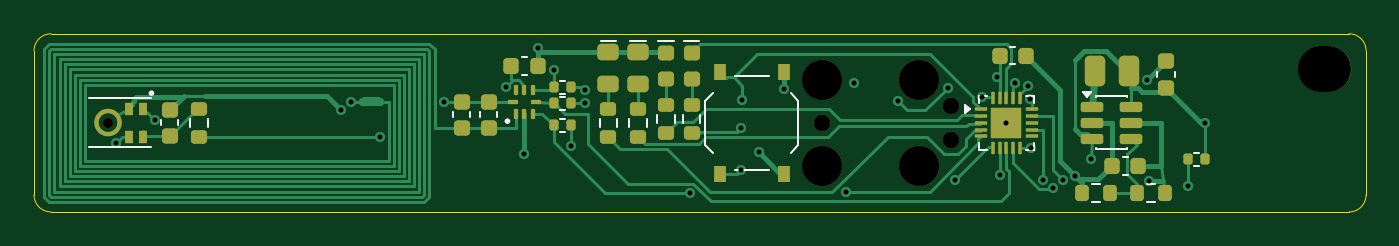
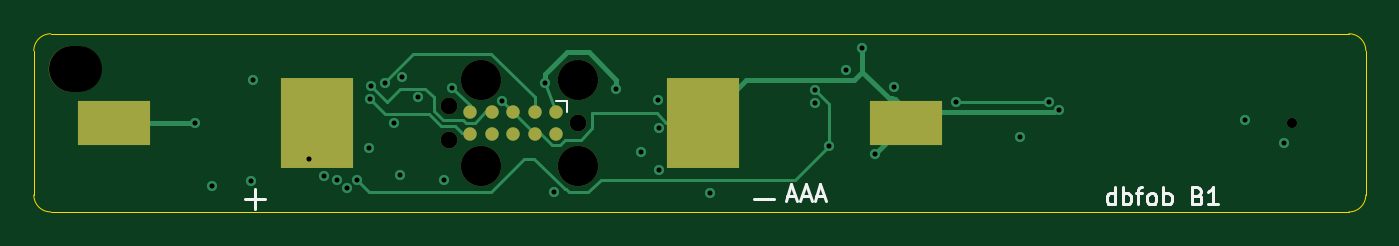
Circuit board: 13 layer files. Board 78.5 x 10.5 mm.
- bottom_copper: b1-B_Cu.gbr (7822 bytes)
- bottom_mask: b1-B_Mask.gbr (1237 bytes)
- paste: b1-B_Paste.gbr (624 bytes)
- bottom_silk: b1-B_Silkscreen.gbr (5316 bytes)
- outline: b1-Edge_Cuts.gbr (879 bytes)
- top_copper: b1-F_Cu.gbr (26709 bytes)
- top_mask: b1-F_Mask.gbr (6858 bytes)
- paste: b1-F_Paste.gbr (7793 bytes)
- top_silk: b1-F_Silkscreen.gbr (10696 bytes)
- inner_copper: b1-In1_Cu.gbr (4443 bytes)
- inner_copper: b1-In2_Cu.gbr (3482 bytes)
- drill: b1-NPTH.drl (647 bytes)
- drill: b1-PTH.drl (811 bytes)

=== bottom_copper: b1-B_Cu.gbr (7822 bytes, source omitted) ===
=== bottom_mask: b1-B_Mask.gbr ===
%TF.GenerationSoftware,KiCad,Pcbnew,10.0.6*%
%TF.CreationDate,2026-11-15T19:09:14+00:00*%
%TF.ProjectId,b1,62312e6b-6963-4616-945f-706362585858,rev?*%
%TF.SameCoordinates,Original*%
%TF.FileFunction,Soldermask,Bot*%
%TF.FilePolarity,Negative*%
%FSLAX46Y46*%
G04 Gerber Fmt 4.6, Leading zero omitted, Abs format (unit mm)*
G04 Created by KiCad (PCBNEW 10.0.6) date 2026-11-15 19:09:14*
%MOMM*%
%LPD*%
G01*
G04 APERTURE LIST*
%ADD10R,4.250000X5.300000*%
%ADD11R,4.250000X2.600000*%
%ADD12O,3.100000X2.700000*%
%ADD13C,2.374900*%
%ADD14C,0.990600*%
%ADD15C,0.787400*%
%ADD16C,0.600000*%
G04 APERTURE END LIST*
D10*
%TO.C,BT1*%
X61835000Y5250000D03*
D11*
X73775000Y5250000D03*
X27125000Y5250000D03*
D10*
X39065000Y5250000D03*
%TD*%
D12*
%TO.C,H1*%
X76050000Y8400000D03*
%TD*%
D13*
%TO.C,J1*%
X46440000Y7790000D03*
D14*
X46440000Y5250000D03*
D13*
X46440000Y2710000D03*
X52155000Y7790000D03*
X52155000Y2710000D03*
D14*
X54060000Y6266000D03*
X54060000Y4234000D03*
D15*
X47710000Y5885000D03*
X48980000Y5885000D03*
X50250000Y5885000D03*
X51520000Y5885000D03*
X52790000Y5885000D03*
X52790000Y4615000D03*
X51520000Y4615000D03*
X50250000Y4615000D03*
X48980000Y4615000D03*
X47710000Y4615000D03*
%TD*%
D16*
%TO.C,MK1*%
X4360000Y5250000D03*
%TD*%
M02*

=== paste: b1-B_Paste.gbr ===
%TF.GenerationSoftware,KiCad,Pcbnew,10.0.6*%
%TF.CreationDate,2026-11-15T19:09:14+00:00*%
%TF.ProjectId,b1,62312e6b-6963-4616-945f-706362585858,rev?*%
%TF.SameCoordinates,Original*%
%TF.FileFunction,Paste,Bot*%
%TF.FilePolarity,Positive*%
%FSLAX46Y46*%
G04 Gerber Fmt 4.6, Leading zero omitted, Abs format (unit mm)*
G04 Created by KiCad (PCBNEW 10.0.6) date 2026-11-15 19:09:14*
%MOMM*%
%LPD*%
G01*
G04 APERTURE LIST*
%ADD10R,4.250000X5.300000*%
%ADD11R,4.250000X2.600000*%
G04 APERTURE END LIST*
D10*
%TO.C,BT1*%
X61835000Y5250000D03*
D11*
X73775000Y5250000D03*
X27125000Y5250000D03*
D10*
X39065000Y5250000D03*
%TD*%
M02*

=== bottom_silk: b1-B_Silkscreen.gbr ===
%TF.GenerationSoftware,KiCad,Pcbnew,10.0.6*%
%TF.CreationDate,2026-11-15T19:09:14+00:00*%
%TF.ProjectId,b1,62312e6b-6963-4616-945f-706362585858,rev?*%
%TF.SameCoordinates,Original*%
%TF.FileFunction,Legend,Bot*%
%TF.FilePolarity,Positive*%
%FSLAX46Y46*%
G04 Gerber Fmt 4.6, Leading zero omitted, Abs format (unit mm)*
G04 Created by KiCad (PCBNEW 10.0.6) date 2026-11-15 19:09:14*
%MOMM*%
%LPD*%
G01*
G04 APERTURE LIST*
%ADD10C,0.150000*%
%ADD11C,0.120000*%
%ADD12R,4.250000X5.300000*%
%ADD13R,4.250000X2.600000*%
%ADD14O,3.100000X2.700000*%
%ADD15C,2.374900*%
%ADD16C,0.990600*%
%ADD17C,0.787400*%
%ADD18C,0.600000*%
G04 APERTURE END LIST*
D10*
X14785714Y445181D02*
X14785714Y1445181D01*
X14785714Y492800D02*
X14880952Y445181D01*
X14880952Y445181D02*
X15071428Y445181D01*
X15071428Y445181D02*
X15166666Y492800D01*
X15166666Y492800D02*
X15214285Y540420D01*
X15214285Y540420D02*
X15261904Y635658D01*
X15261904Y635658D02*
X15261904Y921372D01*
X15261904Y921372D02*
X15214285Y1016610D01*
X15214285Y1016610D02*
X15166666Y1064229D01*
X15166666Y1064229D02*
X15071428Y1111848D01*
X15071428Y1111848D02*
X14880952Y1111848D01*
X14880952Y1111848D02*
X14785714Y1064229D01*
X14309523Y445181D02*
X14309523Y1445181D01*
X14309523Y1064229D02*
X14214285Y1111848D01*
X14214285Y1111848D02*
X14023809Y1111848D01*
X14023809Y1111848D02*
X13928571Y1064229D01*
X13928571Y1064229D02*
X13880952Y1016610D01*
X13880952Y1016610D02*
X13833333Y921372D01*
X13833333Y921372D02*
X13833333Y635658D01*
X13833333Y635658D02*
X13880952Y540420D01*
X13880952Y540420D02*
X13928571Y492800D01*
X13928571Y492800D02*
X14023809Y445181D01*
X14023809Y445181D02*
X14214285Y445181D01*
X14214285Y445181D02*
X14309523Y492800D01*
X13547618Y1111848D02*
X13166666Y1111848D01*
X13404761Y445181D02*
X13404761Y1302324D01*
X13404761Y1302324D02*
X13357142Y1397562D01*
X13357142Y1397562D02*
X13261904Y1445181D01*
X13261904Y1445181D02*
X13166666Y1445181D01*
X12690475Y445181D02*
X12785713Y492800D01*
X12785713Y492800D02*
X12833332Y540420D01*
X12833332Y540420D02*
X12880951Y635658D01*
X12880951Y635658D02*
X12880951Y921372D01*
X12880951Y921372D02*
X12833332Y1016610D01*
X12833332Y1016610D02*
X12785713Y1064229D01*
X12785713Y1064229D02*
X12690475Y1111848D01*
X12690475Y1111848D02*
X12547618Y1111848D01*
X12547618Y1111848D02*
X12452380Y1064229D01*
X12452380Y1064229D02*
X12404761Y1016610D01*
X12404761Y1016610D02*
X12357142Y921372D01*
X12357142Y921372D02*
X12357142Y635658D01*
X12357142Y635658D02*
X12404761Y540420D01*
X12404761Y540420D02*
X12452380Y492800D01*
X12452380Y492800D02*
X12547618Y445181D01*
X12547618Y445181D02*
X12690475Y445181D01*
X11928570Y445181D02*
X11928570Y1445181D01*
X11928570Y1064229D02*
X11833332Y1111848D01*
X11833332Y1111848D02*
X11642856Y1111848D01*
X11642856Y1111848D02*
X11547618Y1064229D01*
X11547618Y1064229D02*
X11499999Y1016610D01*
X11499999Y1016610D02*
X11452380Y921372D01*
X11452380Y921372D02*
X11452380Y635658D01*
X11452380Y635658D02*
X11499999Y540420D01*
X11499999Y540420D02*
X11547618Y492800D01*
X11547618Y492800D02*
X11642856Y445181D01*
X11642856Y445181D02*
X11833332Y445181D01*
X11833332Y445181D02*
X11928570Y492800D01*
X9928570Y968991D02*
X9785713Y921372D01*
X9785713Y921372D02*
X9738094Y873753D01*
X9738094Y873753D02*
X9690475Y778515D01*
X9690475Y778515D02*
X9690475Y635658D01*
X9690475Y635658D02*
X9738094Y540420D01*
X9738094Y540420D02*
X9785713Y492800D01*
X9785713Y492800D02*
X9880951Y445181D01*
X9880951Y445181D02*
X10261903Y445181D01*
X10261903Y445181D02*
X10261903Y1445181D01*
X10261903Y1445181D02*
X9928570Y1445181D01*
X9928570Y1445181D02*
X9833332Y1397562D01*
X9833332Y1397562D02*
X9785713Y1349943D01*
X9785713Y1349943D02*
X9738094Y1254705D01*
X9738094Y1254705D02*
X9738094Y1159467D01*
X9738094Y1159467D02*
X9785713Y1064229D01*
X9785713Y1064229D02*
X9833332Y1016610D01*
X9833332Y1016610D02*
X9928570Y968991D01*
X9928570Y968991D02*
X10261903Y968991D01*
X8738094Y445181D02*
X9309522Y445181D01*
X9023808Y445181D02*
X9023808Y1445181D01*
X9023808Y1445181D02*
X9119046Y1302324D01*
X9119046Y1302324D02*
X9214284Y1207086D01*
X9214284Y1207086D02*
X9309522Y1159467D01*
X34095237Y930896D02*
X33619047Y930896D01*
X34190475Y645181D02*
X33857142Y1645181D01*
X33857142Y1645181D02*
X33523809Y645181D01*
X33238094Y930896D02*
X32761904Y930896D01*
X33333332Y645181D02*
X32999999Y1645181D01*
X32999999Y1645181D02*
X32666666Y645181D01*
X32380951Y930896D02*
X31904761Y930896D01*
X32476189Y645181D02*
X32142856Y1645181D01*
X32142856Y1645181D02*
X31809523Y645181D01*
%TO.C,BT1*%
X34850000Y750000D02*
X36050000Y750000D01*
X64850000Y750000D02*
X66050000Y750000D01*
X65450000Y150000D02*
X65450000Y1350000D01*
%TO.C,J1*%
D11*
X47075000Y6520000D02*
X47075000Y5885000D01*
X47710000Y6520000D02*
X47075000Y6520000D01*
%TD*%
%LPC*%
D12*
%TO.C,BT1*%
X61835000Y5250000D03*
D13*
X73775000Y5250000D03*
X27125000Y5250000D03*
D12*
X39065000Y5250000D03*
%TD*%
D14*
%TO.C,H1*%
X76050000Y8400000D03*
%TD*%
D15*
%TO.C,J1*%
X46440000Y7790000D03*
D16*
X46440000Y5250000D03*
D15*
X46440000Y2710000D03*
X52155000Y7790000D03*
X52155000Y2710000D03*
D16*
X54060000Y6266000D03*
X54060000Y4234000D03*
D17*
X47710000Y5885000D03*
X48980000Y5885000D03*
X50250000Y5885000D03*
X51520000Y5885000D03*
X52790000Y5885000D03*
X52790000Y4615000D03*
X51520000Y4615000D03*
X50250000Y4615000D03*
X48980000Y4615000D03*
X47710000Y4615000D03*
%TD*%
D18*
%TO.C,MK1*%
X4360000Y5250000D03*
%TD*%
%LPD*%
M02*

=== outline: b1-Edge_Cuts.gbr ===
%TF.GenerationSoftware,KiCad,Pcbnew,10.0.6*%
%TF.CreationDate,2026-11-15T19:09:14+00:00*%
%TF.ProjectId,b1,62312e6b-6963-4616-945f-706362585858,rev?*%
%TF.SameCoordinates,Original*%
%TF.FileFunction,Profile,NP*%
%FSLAX46Y46*%
G04 Gerber Fmt 4.6, Leading zero omitted, Abs format (unit mm)*
G04 Created by KiCad (PCBNEW 10.0.6) date 2026-11-15 19:09:14*
%MOMM*%
%LPD*%
G01*
G04 APERTURE LIST*
%TA.AperFunction,Profile*%
%ADD10C,0.050000*%
%TD*%
G04 APERTURE END LIST*
D10*
X0Y9500000D02*
G75*
G02*
X1000000Y10500000I1000000J0D01*
G01*
X0Y1000000D02*
X0Y9500000D01*
X1000000Y10500000D02*
X77500000Y10500000D01*
X1000000Y0D02*
G75*
G02*
X0Y1000000I0J1000000D01*
G01*
X77500000Y10500000D02*
G75*
G02*
X78500000Y9500000I0J-1000000D01*
G01*
X77500000Y0D02*
X1000000Y0D01*
X78500000Y9500000D02*
X78500000Y1000000D01*
X78500000Y1000000D02*
G75*
G02*
X77500000Y0I-1000000J0D01*
G01*
M02*

=== top_copper: b1-F_Cu.gbr (26709 bytes, source omitted) ===
=== top_mask: b1-F_Mask.gbr (6858 bytes, source omitted) ===
=== paste: b1-F_Paste.gbr (7793 bytes, source omitted) ===
=== top_silk: b1-F_Silkscreen.gbr (10696 bytes, source omitted) ===
=== inner_copper: b1-In1_Cu.gbr ===
%TF.GenerationSoftware,KiCad,Pcbnew,10.0.6*%
%TF.CreationDate,2026-11-15T19:09:14+00:00*%
%TF.ProjectId,b1,62312e6b-6963-4616-945f-706362585858,rev?*%
%TF.SameCoordinates,Original*%
%TF.FileFunction,Copper,L2,Inr*%
%TF.FilePolarity,Positive*%
%FSLAX46Y46*%
G04 Gerber Fmt 4.6, Leading zero omitted, Abs format (unit mm)*
G04 Created by KiCad (PCBNEW 10.0.6) date 2026-11-15 19:09:14*
%MOMM*%
%LPD*%
G01*
G04 APERTURE LIST*
%TA.AperFunction,ViaPad*%
%ADD10C,0.600000*%
%TD*%
%TA.AperFunction,Conductor*%
%ADD11C,0.150000*%
%TD*%
%TA.AperFunction,Conductor*%
%ADD12C,0.300000*%
%TD*%
G04 APERTURE END LIST*
D10*
%TO.N,/SWCLK*%
X58600000Y7425000D03*
%TO.N,/VCELL*%
X68980000Y5250000D03*
%TO.N,/GND*%
X29675000Y9650000D03*
%TO.N,/NFC_VCC*%
X27825000Y7350000D03*
%TO.N,/GND*%
X53850000Y7325000D03*
%TO.N,/BTN*%
X41725000Y6600000D03*
%TO.N,/SWDIO*%
X57825000Y7625000D03*
%TO.N,/MIC_DATA*%
X55875000Y6750000D03*
%TO.N,/VDD*%
X56775000Y7925000D03*
%TO.N,/LB*%
X18700000Y6500000D03*
%TO.N,/TX*%
X58675000Y6675000D03*
%TO.N,/NFC_VCC*%
X31660000Y3900000D03*
%TO.N,/MIC_CLK*%
X4825000Y4050000D03*
%TO.N,/MIC_PWR*%
X47825000Y1175000D03*
%TO.N,/SCL*%
X38650000Y1125000D03*
%TO.N,/NFC_VCC*%
X32450000Y7175000D03*
X59450000Y1900000D03*
%TO.N,/VDD*%
X48350000Y7600000D03*
%TO.N,/GND*%
X28900000Y3425000D03*
%TO.N,/SDA*%
X58725000Y3750000D03*
%TO.N,/MIC_PWR*%
X20375000Y4425000D03*
%TO.N,/VDD*%
X44175000Y7225000D03*
%TO.N,/VSENSE*%
X68000000Y1500000D03*
%TO.N,/MIC_DATA*%
X7125000Y5400000D03*
%TO.N,/GND*%
X61375000Y2125000D03*
%TO.N,/BTN*%
X41650000Y2475000D03*
%TO.N,/LED_R*%
X41675000Y4950000D03*
%TO.N,/VCELL*%
X62300000Y3100000D03*
%TO.N,/LED_R*%
X60650000Y1900000D03*
%TO.N,/MIC_CLK*%
X54300000Y1900000D03*
%TO.N,/SDA*%
X30639999Y8350000D03*
%TO.N,/GND*%
X57300000Y5250000D03*
X65575000Y7750000D03*
%TO.N,/LB*%
X24150000Y6500000D03*
%TO.N,/VDD*%
X42700000Y3525000D03*
X32449999Y6410000D03*
%TO.N,/GND*%
X18100000Y6025000D03*
%TO.N,/VDD*%
X65700000Y1800000D03*
%TO.N,/SCL*%
X60050000Y1425000D03*
%TO.N,/GND*%
X50900000Y6550000D03*
%TO.N,/VSENSE*%
X56900000Y2200000D03*
%TD*%
%TO.N,/LED_R*%
D11*
X47250000Y4400000D02*
X43000000Y4400000D01*
%TO.N,/VDD*%
D12*
X56775000Y7925000D02*
X56775000Y7725000D01*
%TO.N,/NFC_VCC*%
D11*
X32275000Y7350000D02*
X27825000Y7350000D01*
%TO.N,/SDA*%
X54075000Y9325000D02*
X46125000Y9325000D01*
%TO.N,/NFC_VCC*%
X32450000Y7175000D02*
X32275000Y7350000D01*
%TO.N,/VDD*%
D12*
X56775000Y7725000D02*
X62700000Y1800000D01*
%TO.N,/SDA*%
D11*
X46100000Y9300000D02*
X31600000Y9300000D01*
%TO.N,/LED_R*%
X43000000Y4400000D02*
X42450000Y4950000D01*
X54425000Y5075000D02*
X47925000Y5075000D01*
%TO.N,/SCL*%
X50775000Y3475000D02*
X50775000Y3375000D01*
X52875000Y4150000D02*
X52700000Y4150000D01*
%TO.N,/SDA*%
X31600000Y9300000D02*
X30650000Y8350000D01*
%TO.N,/SCL*%
X39125000Y650000D02*
X38650000Y1125000D01*
%TO.N,/MIC_PWR*%
X42550000Y4425000D02*
X20375000Y4425000D01*
X45800000Y1175000D02*
X42550000Y4425000D01*
%TO.N,/SCL*%
X52700000Y4150000D02*
X52625000Y4225000D01*
%TO.N,/SDA*%
X46125000Y9325000D02*
X46100000Y9300000D01*
%TO.N,/MIC_DATA*%
X46800000Y6075000D02*
X42050000Y6075000D01*
%TO.N,/LED_R*%
X42450000Y4950000D02*
X41675000Y4950000D01*
%TO.N,/MIC_DATA*%
X47475000Y5400000D02*
X46800000Y6075000D01*
%TO.N,/SCL*%
X51525000Y4225000D02*
X50775000Y3475000D01*
%TO.N,/MIC_DATA*%
X41375000Y5400000D02*
X7125000Y5400000D01*
%TO.N,/LED_R*%
X47925000Y5075000D02*
X47250000Y4400000D01*
%TO.N,/VDD*%
D12*
X41400000Y7225000D02*
X40575000Y6400000D01*
%TO.N,/MIC_DATA*%
D11*
X54525000Y5400000D02*
X47475000Y5400000D01*
%TO.N,/SCL*%
X50775000Y3375000D02*
X48050000Y650000D01*
X48050000Y650000D02*
X39125000Y650000D01*
%TO.N,/LED_R*%
X59700000Y2850000D02*
X56650000Y2850000D01*
%TO.N,/VDD*%
D12*
X62700000Y1800000D02*
X65700000Y1800000D01*
X40575000Y6400000D02*
X32450000Y6400000D01*
%TO.N,/MIC_PWR*%
D11*
X47825000Y1175000D02*
X45800000Y1175000D01*
%TO.N,/SCL*%
X52625000Y4225000D02*
X51525000Y4225000D01*
X59975000Y1350000D02*
X55675000Y1350000D01*
%TO.N,/VDD*%
D12*
X44175000Y7225000D02*
X41400000Y7225000D01*
%TO.N,/LED_R*%
D11*
X60650000Y1900000D02*
X59700000Y2850000D01*
%TO.N,/MIC_DATA*%
X42050000Y6075000D02*
X41375000Y5400000D01*
%TO.N,/SCL*%
X55675000Y1350000D02*
X52875000Y4150000D01*
%TO.N,/LED_R*%
X56650000Y2850000D02*
X54425000Y5075000D01*
%TO.N,/SDA*%
X58725000Y4675000D02*
X54075000Y9325000D01*
%TO.N,/MIC_DATA*%
X55875000Y6750000D02*
X54525000Y5400000D01*
%TO.N,/SDA*%
X58725000Y3750000D02*
X58725000Y4675000D01*
%TD*%
M02*

=== inner_copper: b1-In2_Cu.gbr ===
%TF.GenerationSoftware,KiCad,Pcbnew,10.0.6*%
%TF.CreationDate,2026-11-15T19:09:14+00:00*%
%TF.ProjectId,b1,62312e6b-6963-4616-945f-706362585858,rev?*%
%TF.SameCoordinates,Original*%
%TF.FileFunction,Copper,L3,Inr*%
%TF.FilePolarity,Positive*%
%FSLAX46Y46*%
G04 Gerber Fmt 4.6, Leading zero omitted, Abs format (unit mm)*
G04 Created by KiCad (PCBNEW 10.0.6) date 2026-11-15 19:09:14*
%MOMM*%
%LPD*%
G01*
G04 APERTURE LIST*
%TA.AperFunction,ViaPad*%
%ADD10C,0.600000*%
%TD*%
%TA.AperFunction,Conductor*%
%ADD11C,0.300000*%
%TD*%
%TA.AperFunction,Conductor*%
%ADD12C,0.150000*%
%TD*%
G04 APERTURE END LIST*
D10*
%TO.N,/SWCLK*%
X58600000Y7425000D03*
%TO.N,/VCELL*%
X68980000Y5250000D03*
%TO.N,/GND*%
X29675000Y9650000D03*
%TO.N,/NFC_VCC*%
X27825000Y7350000D03*
%TO.N,/GND*%
X53850000Y7325000D03*
%TO.N,/BTN*%
X41725000Y6600000D03*
%TO.N,/SWDIO*%
X57825000Y7625000D03*
%TO.N,/MIC_DATA*%
X55875000Y6750000D03*
%TO.N,/VDD*%
X56775000Y7925000D03*
%TO.N,/LB*%
X18700000Y6500000D03*
%TO.N,/TX*%
X58675000Y6675000D03*
%TO.N,/NFC_VCC*%
X31660000Y3900000D03*
%TO.N,/MIC_CLK*%
X4825000Y4050000D03*
%TO.N,/MIC_PWR*%
X47825000Y1175000D03*
%TO.N,/SCL*%
X38650000Y1125000D03*
%TO.N,/NFC_VCC*%
X32450000Y7175000D03*
X59450000Y1900000D03*
%TO.N,/VDD*%
X48350000Y7600000D03*
%TO.N,/GND*%
X28900000Y3425000D03*
%TO.N,/SDA*%
X58725000Y3750000D03*
%TO.N,/MIC_PWR*%
X20375000Y4425000D03*
%TO.N,/VDD*%
X44175000Y7225000D03*
%TO.N,/VSENSE*%
X68000000Y1500000D03*
%TO.N,/MIC_DATA*%
X7125000Y5400000D03*
%TO.N,/GND*%
X61375000Y2125000D03*
%TO.N,/BTN*%
X41650000Y2475000D03*
%TO.N,/LED_R*%
X41675000Y4950000D03*
%TO.N,/VCELL*%
X62300000Y3100000D03*
%TO.N,/LED_R*%
X60650000Y1900000D03*
%TO.N,/MIC_CLK*%
X54300000Y1900000D03*
%TO.N,/SDA*%
X30639999Y8350000D03*
%TO.N,/GND*%
X57300000Y5250000D03*
X65575000Y7750000D03*
%TO.N,/LB*%
X24150000Y6500000D03*
%TO.N,/VDD*%
X42700000Y3525000D03*
X32449999Y6410000D03*
%TO.N,/GND*%
X18100000Y6025000D03*
%TO.N,/VDD*%
X65700000Y1800000D03*
%TO.N,/SCL*%
X60050000Y1425000D03*
%TO.N,/GND*%
X50900000Y6550000D03*
%TO.N,/VSENSE*%
X56900000Y2200000D03*
%TD*%
%TO.N,/VDD*%
D11*
X44175000Y5000000D02*
X42700000Y3525000D01*
X50200000Y9450000D02*
X48350000Y7600000D01*
X56775000Y7925000D02*
X55250000Y9450000D01*
%TO.N,/GND*%
X58175000Y5250000D02*
X61300000Y2125000D01*
%TO.N,/BTN*%
D12*
X40425000Y3700000D02*
X41650000Y2475000D01*
%TO.N,/MIC_CLK*%
X54300000Y2750000D02*
X54300000Y1900000D01*
%TO.N,/GND*%
D11*
X56425000Y5250000D02*
X57300000Y5250000D01*
%TO.N,/MIC_CLK*%
D12*
X52800000Y4250000D02*
X54300000Y2750000D01*
X41850000Y1900000D02*
X44200000Y4250000D01*
X4800000Y4050000D02*
X19800000Y4050000D01*
%TO.N,/VDD*%
D11*
X44175000Y7225000D02*
X44175000Y5000000D01*
%TO.N,/GND*%
X54450000Y7225000D02*
X56425000Y5250000D01*
X57300000Y5250000D02*
X58175000Y5250000D01*
%TO.N,/VDD*%
X55250000Y9450000D02*
X50200000Y9450000D01*
%TO.N,/VSENSE*%
D12*
X67400000Y900000D02*
X68000000Y1500000D01*
%TO.N,/MIC_CLK*%
X19800000Y4050000D02*
X21950000Y1900000D01*
%TO.N,/GND*%
D11*
X61300000Y2125000D02*
X61375000Y2125000D01*
%TO.N,/MIC_CLK*%
D12*
X44200000Y4250000D02*
X52800000Y4250000D01*
%TO.N,/VSENSE*%
X56900000Y2200000D02*
X58200000Y900000D01*
%TO.N,/GND*%
D11*
X53950000Y7225000D02*
X54450000Y7225000D01*
X60625000Y2800000D02*
X65575000Y7750000D01*
%TO.N,/BTN*%
D12*
X41725000Y6600000D02*
X40425000Y5300000D01*
X40425000Y5300000D02*
X40425000Y3700000D01*
%TO.N,/VSENSE*%
X58200000Y900000D02*
X67400000Y900000D01*
%TO.N,/MIC_CLK*%
X21950000Y1900000D02*
X41850000Y1900000D01*
%TD*%
M02*

=== drill: b1-NPTH.drl ===
M48
; DRILL file KiCad 10.0.6 date 2026-11-15T19:09:15
; FORMAT={-:-/ absolute / metric / decimal}
; #@! TF.CreationDate,2026-11-15T19:09:15+00:00
; #@! TF.GenerationSoftware,Kicad,Pcbnew,10.0.6
; #@! TF.FileFunction,NonPlated,1,4,NPTH
FMAT,2
METRIC
; #@! TA.AperFunction,NonPlated,NPTH,ComponentDrill
T1C0.600
; #@! TA.AperFunction,NonPlated,NPTH,ComponentDrill
T2C0.991
; #@! TA.AperFunction,NonPlated,NPTH,ComponentDrill
T3C2.375
; #@! TA.AperFunction,NonPlated,NPTH,ComponentDrill
T4C2.700
%
G90
G05
T1
X4.36Y5.25
T2
X46.44Y5.25
X54.06Y6.266
X54.06Y4.234
T3
X46.44Y7.79
X46.44Y2.71
X52.155Y7.79
X52.155Y2.71
T4
X75.85Y8.4G85X76.25Y8.4
G05
M30

=== drill: b1-PTH.drl ===
M48
; DRILL file KiCad 10.0.6 date 2026-11-15T19:09:15
; FORMAT={-:-/ absolute / metric / decimal}
; #@! TF.CreationDate,2026-11-15T19:09:15+00:00
; #@! TF.GenerationSoftware,Kicad,Pcbnew,10.0.6
; #@! TF.FileFunction,Plated,1,4,PTH
FMAT,2
METRIC
; #@! TA.AperFunction,Plated,PTH,ViaDrill
T1C0.300
%
G90
G05
T1
X4.825Y4.05
X7.125Y5.4
X18.1Y6.025
X18.7Y6.5
X20.375Y4.425
X24.15Y6.5
X27.825Y7.35
X28.9Y3.425
X29.675Y9.65
X30.64Y8.35
X31.66Y3.9
X32.45Y6.41
X32.45Y7.175
X38.65Y1.125
X41.65Y2.475
X41.675Y4.95
X41.725Y6.6
X42.7Y3.525
X44.175Y7.225
X47.825Y1.175
X48.35Y7.6
X50.9Y6.55
X53.85Y7.325
X54.3Y1.9
X55.875Y6.75
X56.775Y7.925
X56.9Y2.2
X57.3Y5.25
X57.825Y7.625
X58.6Y7.425
X58.675Y6.675
X58.725Y3.75
X59.45Y1.9
X60.05Y1.425
X60.65Y1.9
X61.375Y2.125
X62.3Y3.1
X65.575Y7.75
X65.7Y1.8
X68.0Y1.5
X68.98Y5.25
M30
